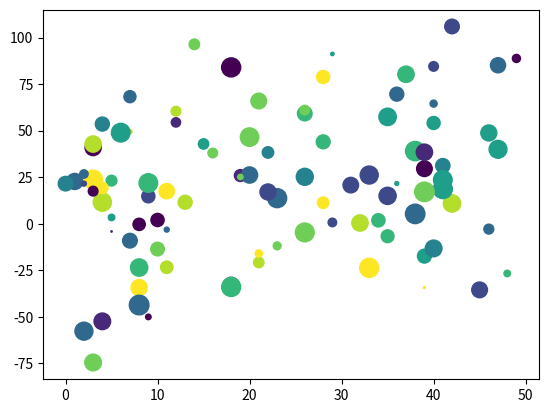

Write Python code to recreate this figure.
import matplotlib.pyplot as plt
import numpy as np

number_on_points = 100
x = np.random.randint(0,50, number_on_points)
y = x + 40 * np.random.randn(number_on_points)
sizes = np.random.randint(0,200, number_on_points)
colors = np.random.randint(0,10,number_on_points)
plt.scatter(x,y,s=sizes, c=colors)
plt.show()